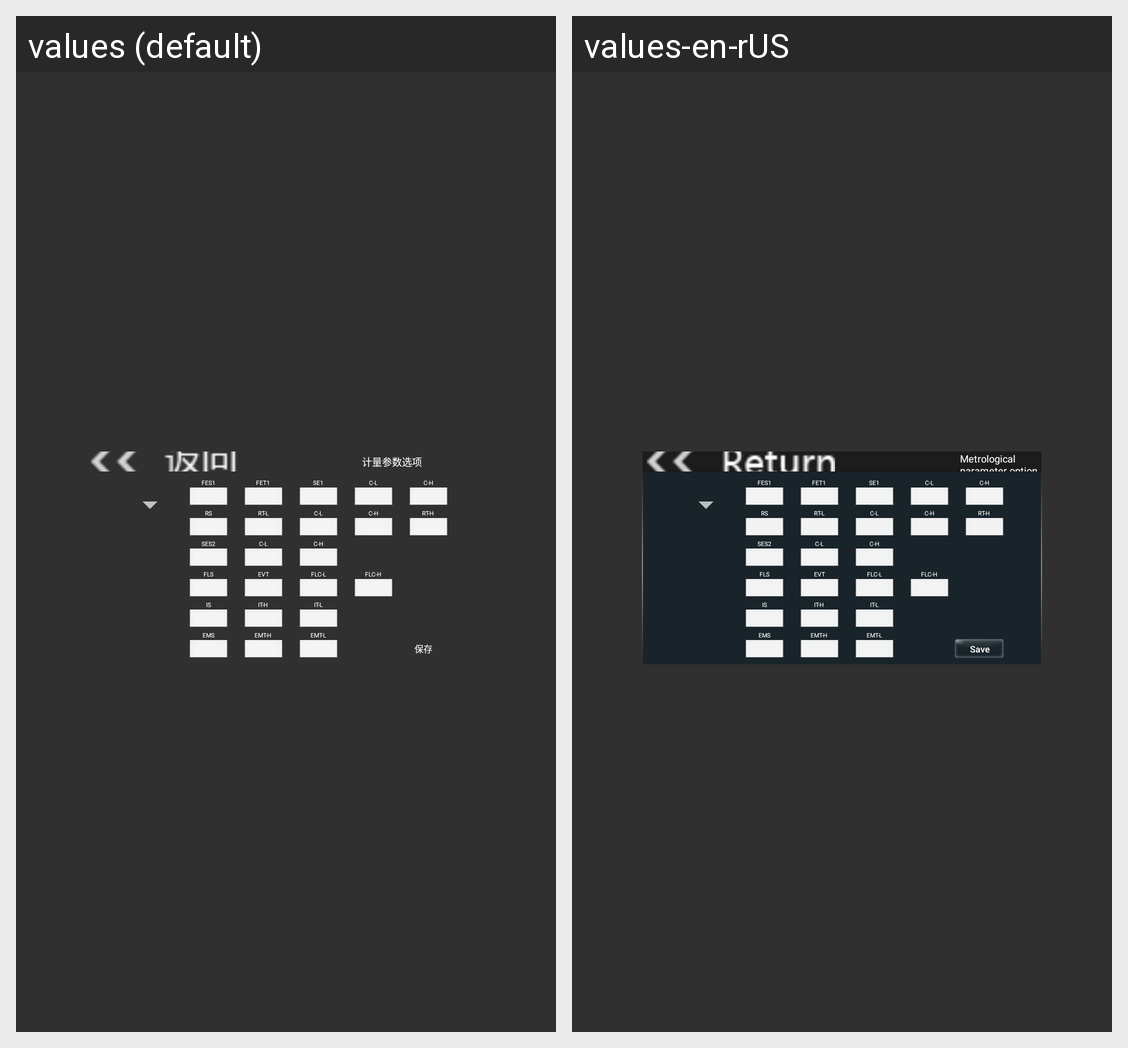

Strings drawn on this Android screen and how each of the app's shown locales translates them:
Android screen res/layout/list4_content3_pjlcs.xml rendered under 2 locales, left to right: values (default), values-en-rUS. Device: Nexus 5 (rendered at 1080×1920; each locale shown at half size, 540×960, under a caption strip naming it); theme AppTheme.
Strings drawn on this screen, with the default value and each locale's value (text and hints the layout hard-codes, and strings that could not be matched under every locale, appear in the picture but are not listed):

metering_par_options
  values: 计量参数选项
  values-en-rUS: Metrological parameter option

save
  values: 保存
  values-en-rUS: Save
